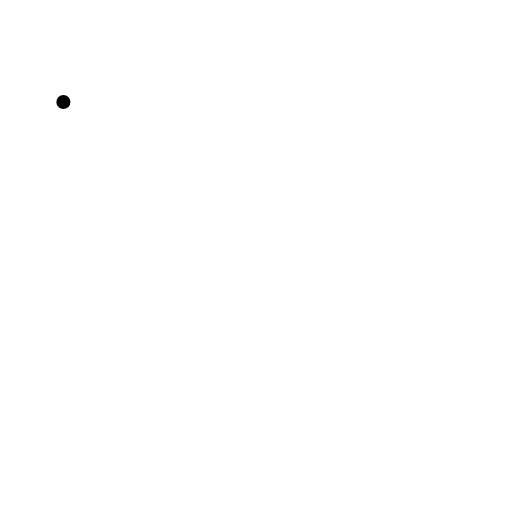
t = 0.00 s
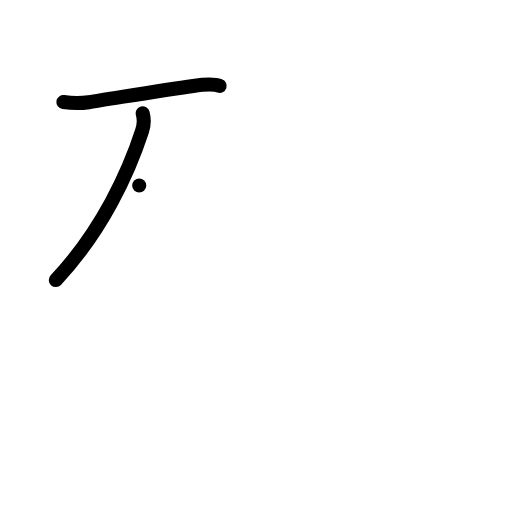
t = 2.00 s
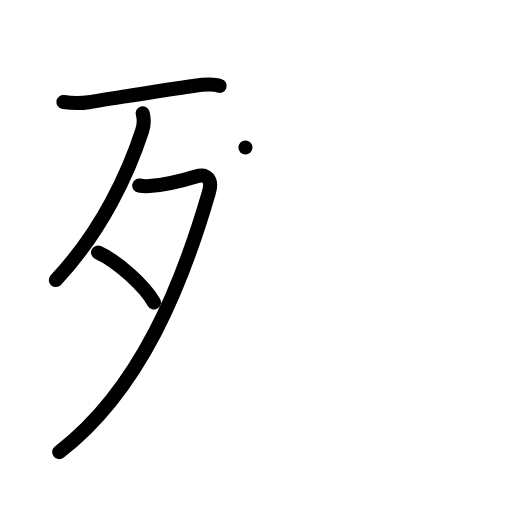
t = 4.00 s
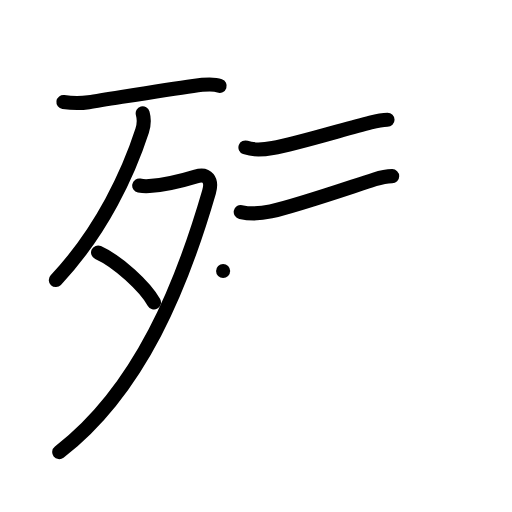
t = 6.00 s
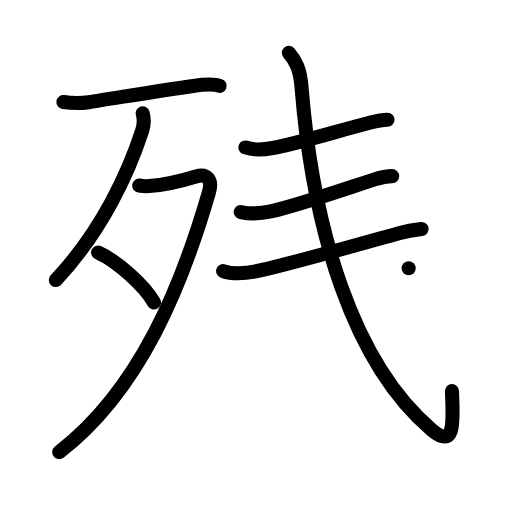
t = 8.00 s
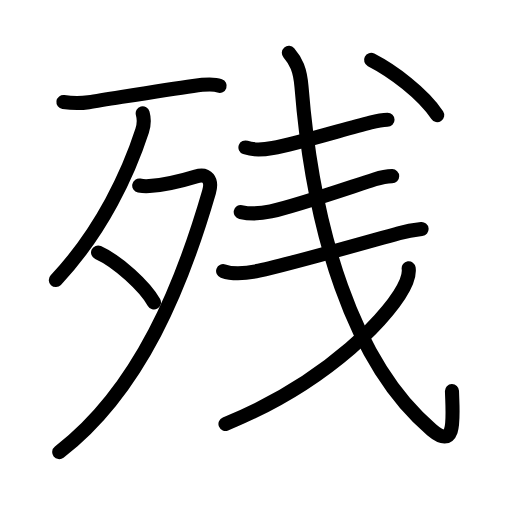
t = 10.00 s

The animated SVG that drew these frames (rendered in a browser with its animation timeline set to each time). Animation: 34 SMIL elements (animate=34); one cycle of 10.00 s.

<?xml version="1.0" encoding="UTF-8"?>
<!--
AniKanjiVG is licensed by CC-BY-SA Paul C. Sommerhoff (https://bitbucket.org/sommerhoff/anikanjivg).
AniKanjiVG uses KanjiVG which is licensed by CC-BY-SA Ulrich Apel (http://kanjivg.tagaini.net).
See also http://creativecommons.org/licenses/by-sa/3.0/
-->
<svg xmlns:kvg='http://kanjivg.tagaini.net' xmlns='http://www.w3.org/2000/svg' width='109' height='109' viewBox='0 0 109 109' style='fill:none;stroke:#000000;stroke-width:3;stroke-linecap:round;stroke-linejoin:round;' id="kvg:kanji_06b8b"><g id="kvg:06b8b" kvg:element="残"><g id="kvg:06b8b-g1" kvg:element="歹" kvg:position="left" kvg:radical="general"><g id="kvg:06b8b-g2" kvg:element="一"><path id="kvg:06b8b-s1" kvg:type="㇐" d="M13.5,21.72c2,0.28,3.54,0.31,5.38,0.03c5.37-0.82,15.93-2.6,22.24-3.46c2.01-0.27,4.14-0.54,5.64-0.02"><animate attributeName="d" begin="0.0s" dur="0.3333333333333333s" from="M13.5,21.72C13.5,21.72,13.5,21.72,13.5,21.72" to="M13.5,21.72c2,0.28,3.54,0.31,5.38,0.03" />
<animate attributeName="d" begin="0.3333333333333333s" dur="0.3333333333333333s" from="M13.5,21.72c2,0.28,3.54,0.31,5.38,0.03c0,0,0,0,0,0,0" to="M13.5,21.72c2,0.28,3.54,0.31,5.38,0.03c5.37-0.82,15.93-2.6,22.24-3.46" />
<animate attributeName="d" begin="0.6666666666666666s" dur="0.3333333333333333s" from="M13.5,21.72c2,0.28,3.54,0.31,5.38,0.03c5.37-0.82,15.93-2.6,22.24-3.46c0,0,0,0,0,0,0" to="M13.5,21.72c2,0.28,3.54,0.31,5.38,0.03c5.37-0.82,15.93-2.6,22.24-3.46c2.01-0.27,4.14-0.54,5.64-0.02" />
</path>
</g>
<g id="kvg:06b8b-g3" kvg:element="夕"><path id="kvg:06b8b-s2" kvg:type="㇒" d="M30.38,24.12c0.34,1.24,0.3,2.45-0.12,3.73c-2.79,8.63-8.48,21.25-18.38,31.77"><animate attributeName="d" begin="1.0s" dur="0.5s" from="M30.38,24.12C30.38,24.12,30.38,24.12,30.38,24.12" to="M30.38,24.12c0.34,1.24,0.3,2.45-0.12,3.73" />
<animate attributeName="d" begin="1.5s" dur="0.5s" from="M30.38,24.12c0.34,1.24,0.3,2.45-0.12,3.73c0,0,0,0,0,0,0" to="M30.38,24.12c0.34,1.24,0.3,2.45-0.12,3.73c-2.79,8.63-8.48,21.25-18.38,31.77" />
<animate attributeName="d" begin="0s" dur="1.0s" from="M-100,-100" to="M-100,-100" />
</path>
<path id="kvg:06b8b-s3" kvg:type="㇇" d="M29.64,39.5c0.26,0.05,1.38,0.17,2.14,0.11c3.1-0.24,5.23-0.61,9.93-2.05c2.42-0.74,3.53,0.76,2.79,3.31c-5.62,19.38-14.5,42-31.89,55.38"><animate attributeName="d" begin="2.0s" dur="0.25s" from="M29.64,39.5C29.64,39.5,29.64,39.5,29.64,39.5" to="M29.64,39.5c0.26,0.05,1.38,0.17,2.14,0.11" />
<animate attributeName="d" begin="2.25s" dur="0.25s" from="M29.64,39.5c0.26,0.05,1.38,0.17,2.14,0.11c0,0,0,0,0,0,0" to="M29.64,39.5c0.26,0.05,1.38,0.17,2.14,0.11c3.1-0.24,5.23-0.61,9.93-2.05" />
<animate attributeName="d" begin="2.5s" dur="0.25s" from="M29.64,39.5c0.26,0.05,1.38,0.17,2.14,0.11c3.1-0.24,5.23-0.61,9.93-2.05c0,0,0,0,0,0,0" to="M29.64,39.5c0.26,0.05,1.38,0.17,2.14,0.11c3.1-0.24,5.23-0.61,9.93-2.05c2.42-0.74,3.53,0.76,2.79,3.31" />
<animate attributeName="d" begin="2.75s" dur="0.25s" from="M29.64,39.5c0.26,0.05,1.38,0.17,2.14,0.11c3.1-0.24,5.23-0.61,9.93-2.05c2.42-0.74,3.53,0.76,2.79,3.31c0,0,0,0,0,0,0" to="M29.64,39.5c0.26,0.05,1.38,0.17,2.14,0.11c3.1-0.24,5.23-0.61,9.93-2.05c2.42-0.74,3.53,0.76,2.79,3.31c-5.62,19.38-14.5,42-31.89,55.38" />
<animate attributeName="d" begin="0s" dur="2.0s" from="M-100,-100" to="M-100,-100" />
</path>
<path id="kvg:06b8b-s4" kvg:type="㇔" d="M20.88,53.75c4.2,1.88,9.98,7.21,11.9,10.64"><animate attributeName="d" begin="3.0s" dur="1.0s" from="M20.88,53.75C20.88,53.75,20.88,53.75,20.88,53.75" to="M20.88,53.75c4.2,1.88,9.98,7.21,11.9,10.64" />
<animate attributeName="d" begin="0s" dur="3.0s" from="M-100,-100" to="M-100,-100" />
</path>
</g>
</g>
<g id="kvg:06b8b-g4" kvg:element="戋" kvg:variant="true" kvg:original="戔" kvg:position="right" kvg:phon="戋/戔V"><g id="kvg:06b8b-g5" kvg:element="三" kvg:part="1"><g id="kvg:06b8b-g6" kvg:element="一" kvg:position="top"><path id="kvg:06b8b-s5" kvg:type="㇐" d="M52.25,31.4c1.8,0.65,3.95,0.45,5.79,0.12c4.99-0.88,14.92-3.93,20.85-5.45c1.19-0.31,2.37-0.58,3.61-0.58"><animate attributeName="d" begin="4.0s" dur="0.3333333333333333s" from="M52.25,31.4C52.25,31.4,52.25,31.4,52.25,31.4" to="M52.25,31.4c1.8,0.65,3.95,0.45,5.79,0.12" />
<animate attributeName="d" begin="4.333333333333333s" dur="0.3333333333333333s" from="M52.25,31.4c1.8,0.65,3.95,0.45,5.79,0.12c0,0,0,0,0,0,0" to="M52.25,31.4c1.8,0.65,3.95,0.45,5.79,0.12c4.99-0.88,14.92-3.93,20.85-5.45" />
<animate attributeName="d" begin="4.666666666666667s" dur="0.3333333333333333s" from="M52.25,31.4c1.8,0.65,3.95,0.45,5.79,0.12c4.99-0.88,14.92-3.93,20.85-5.45c0,0,0,0,0,0,0" to="M52.25,31.4c1.8,0.65,3.95,0.45,5.79,0.12c4.99-0.88,14.92-3.93,20.85-5.45c1.19-0.31,2.37-0.58,3.61-0.58" />
<animate attributeName="d" begin="0s" dur="4.0s" from="M-100,-100" to="M-100,-100" />
</path>
</g>
<g id="kvg:06b8b-g7" kvg:element="一" kvg:position="bottom"><path id="kvg:06b8b-s6" kvg:type="㇐" d="M51.25,45.14c2.25,0.49,4.54,0.29,6.4-0.13c5.97-1.36,16.72-5.1,22.11-6.82c1.21-0.39,2.45-0.69,3.73-0.69"><animate attributeName="d" begin="5.0s" dur="0.3333333333333333s" from="M51.25,45.14C51.25,45.14,51.25,45.14,51.25,45.14" to="M51.25,45.14c2.25,0.49,4.54,0.29,6.4-0.13" />
<animate attributeName="d" begin="5.333333333333333s" dur="0.3333333333333333s" from="M51.25,45.14c2.25,0.49,4.54,0.29,6.4-0.13c0,0,0,0,0,0,0" to="M51.25,45.14c2.25,0.49,4.54,0.29,6.4-0.13c5.97-1.36,16.72-5.1,22.11-6.82" />
<animate attributeName="d" begin="5.666666666666667s" dur="0.3333333333333333s" from="M51.25,45.14c2.25,0.49,4.54,0.29,6.4-0.13c5.97-1.36,16.72-5.1,22.11-6.82c0,0,0,0,0,0,0" to="M51.25,45.14c2.25,0.49,4.54,0.29,6.4-0.13c5.97-1.36,16.72-5.1,22.11-6.82c1.21-0.39,2.45-0.69,3.73-0.69" />
<animate attributeName="d" begin="0s" dur="5.0s" from="M-100,-100" to="M-100,-100" />
</path>
</g>
<g id="kvg:06b8b-g8" kvg:element="戈"><g id="kvg:06b8b-g9" kvg:element="弋" kvg:part="1"><g id="kvg:06b8b-g10" kvg:element="三" kvg:part="2"><g id="kvg:06b8b-g11" kvg:element="一"><path id="kvg:06b8b-s7" kvg:type="㇐" d="M47.5,57.7c2.4,0.86,5.21,0.46,7.63-0.07c6.57-1.42,22.23-5.9,29.79-7.99c1.6-0.44,3.19-0.71,4.83-0.89"><animate attributeName="d" begin="6.0s" dur="0.3333333333333333s" from="M47.5,57.7C47.5,57.7,47.5,57.7,47.5,57.7" to="M47.5,57.7c2.4,0.86,5.21,0.46,7.63-0.07" />
<animate attributeName="d" begin="6.333333333333333s" dur="0.3333333333333333s" from="M47.5,57.7c2.4,0.86,5.21,0.46,7.63-0.07c0,0,0,0,0,0,0" to="M47.5,57.7c2.4,0.86,5.21,0.46,7.63-0.07c6.57-1.42,22.23-5.9,29.79-7.99" />
<animate attributeName="d" begin="6.666666666666667s" dur="0.3333333333333333s" from="M47.5,57.7c2.4,0.86,5.21,0.46,7.63-0.07c6.57-1.42,22.23-5.9,29.79-7.99c0,0,0,0,0,0,0" to="M47.5,57.7c2.4,0.86,5.21,0.46,7.63-0.07c6.57-1.42,22.23-5.9,29.79-7.99c1.6-0.44,3.19-0.71,4.83-0.89" />
<animate attributeName="d" begin="0s" dur="6.0s" from="M-100,-100" to="M-100,-100" />
</path>
</g>
</g>
<path id="kvg:06b8b-s8" kvg:type="㇂" d="M61.5,11.25c1.5,1.75,2.39,3.48,2.69,7.25c2.44,30.38,10.94,58.88,27.71,73c5.34,4.5,4.48-2.62,4.32-8.25"><animate attributeName="d" begin="7.0s" dur="0.3333333333333333s" from="M61.5,11.25C61.5,11.25,61.5,11.25,61.5,11.25" to="M61.5,11.25c1.5,1.75,2.39,3.48,2.69,7.25" />
<animate attributeName="d" begin="7.333333333333333s" dur="0.3333333333333333s" from="M61.5,11.25c1.5,1.75,2.39,3.48,2.69,7.25c0,0,0,0,0,0,0" to="M61.5,11.25c1.5,1.75,2.39,3.48,2.69,7.25c2.44,30.38,10.94,58.88,27.71,73" />
<animate attributeName="d" begin="7.666666666666667s" dur="0.3333333333333333s" from="M61.5,11.25c1.5,1.75,2.39,3.48,2.69,7.25c2.44,30.38,10.94,58.88,27.71,73c0,0,0,0,0,0,0" to="M61.5,11.25c1.5,1.75,2.39,3.48,2.69,7.25c2.44,30.38,10.94,58.88,27.71,73c5.34,4.5,4.48-2.62,4.32-8.25" />
<animate attributeName="d" begin="0s" dur="7.0s" from="M-100,-100" to="M-100,-100" />
</path>
</g>
<g id="kvg:06b8b-g12" kvg:element="丿"><path id="kvg:06b8b-s9" kvg:type="㇒" d="M87,57.12c0.11,0.77-0.04,1.73-0.48,2.83C83.88,66.47,70.18,81.23,48,90.25"><animate attributeName="d" begin="8.0s" dur="0.5s" from="M87,57.12C87,57.12,87,57.12,87,57.12" to="M87,57.12c0.11,0.77-0.04,1.73-0.48,2.83" />
<animate attributeName="d" begin="8.5s" dur="0.5s" from="M87,57.12c0.11,0.77-0.04,1.73-0.48,2.83c0,0,0,0,0,0,0" to="M87,57.12c0.11,0.77-0.04,1.73-0.48,2.83C83.88,66.47,70.18,81.23,48,90.25" />
<animate attributeName="d" begin="0s" dur="8.0s" from="M-100,-100" to="M-100,-100" />
</path>
</g>
<g id="kvg:06b8b-g13" kvg:element="弋" kvg:part="2"><g id="kvg:06b8b-g14" kvg:element="丶"><path id="kvg:06b8b-s10" kvg:type="㇔" d="M79,12.75c4.59,2.35,11,7.12,14.08,11.75"><animate attributeName="d" begin="9.0s" dur="1.0s" from="M79,12.75C79,12.75,79,12.75,79,12.75" to="M79,12.75c4.59,2.35,11,7.12,14.08,11.75" />
<animate attributeName="d" begin="0s" dur="9.0s" from="M-100,-100" to="M-100,-100" />
</path>
</g>
</g>
</g>
</g>
</g>
</g>
</svg>
